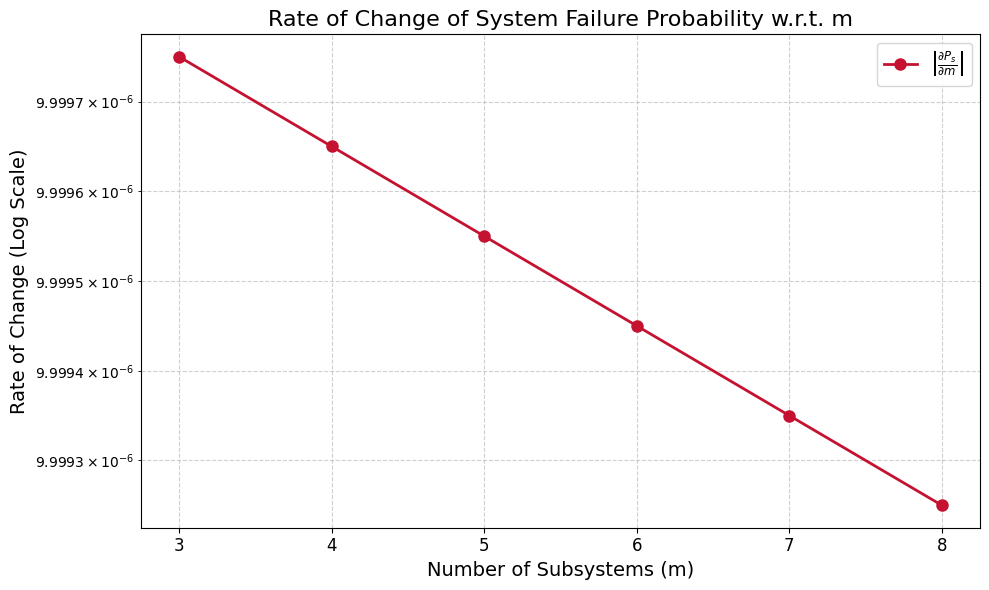

Write the Python code that produced this figure. (Note: this script raises an exception after producing the figure.)
import numpy as np
import matplotlib.pyplot as plt

# This script analyzes how the system failure probability P_s changes with the number of subsystems (m).

# Objectives:
# - Compute the rate of change of the system failure probability, ∂P_s/∂m.
# - Evaluate the rate for P = 10%, n = 5, and m ranging from 3 to 8.
# - Plot the results using a log-scale for better visualization.

# Key Concepts:
# - In a series system, increasing the number of subsystems (m) increases the overall failure probability.
# - A larger value of ∂P_s/∂m indicates a greater impact of adding an additional subsystem on system reliability.
# - Using a log-scale plot helps visualize small changes more effectively.

# Set global font to Times New Roman
plt.rcParams["font.family"] = "Times New Roman"

# Given parameters
P = 0.1  # Component failure probability (10%)
n = 5    # Number of parallel components in each subsystem
m_values = np.arange(3, 9)  # m ranges from 3 to 8

# Function to compute system failure probability
def failure_prob(P, n, m):
    """ Computes the system failure probability P_s. """
    return 1 - (1 - P**n)**m

# Function to compute the rate of change dP_s/dm analytically
def dP_dm(P, n, m):
    """ Computes the rate of change of system failure probability with respect to m. """
    return -np.log(1 - P**n) * (1 - P**n)**m

# Compute the rate of change for each m
rates = np.array([dP_dm(P, n, m) for m in m_values])

# Create the plot
plt.figure(figsize=(10, 6))
plt.plot(m_values, np.abs(rates), 'o-', label=r"$\left|\frac{\partial P_s}{\partial m}\right|$", 
         markersize=8, linewidth=2, color="#C41230")  # Line color changed to #C41230 (dark red)

# Set y-axis to log scale
plt.yscale("log")

# Labels and title
plt.xlabel("Number of Subsystems (m)", fontsize=14)
plt.ylabel("Rate of Change (Log Scale)", fontsize=14)
plt.title("Rate of Change of System Failure Probability w.r.t. m", fontsize=16)

# Improve tick marks and grid
plt.xticks(m_values, fontsize=12)
plt.yticks(fontsize=12)
plt.grid(True, which="both", linestyle="--", alpha=0.6)

# Add legend
plt.legend(fontsize=12, loc="upper right")

# Adjust layout for better visualization
plt.tight_layout()

# Save and display the plot
plt.savefig("./results/q1.png", dpi=300, bbox_inches="tight")
plt.show()
